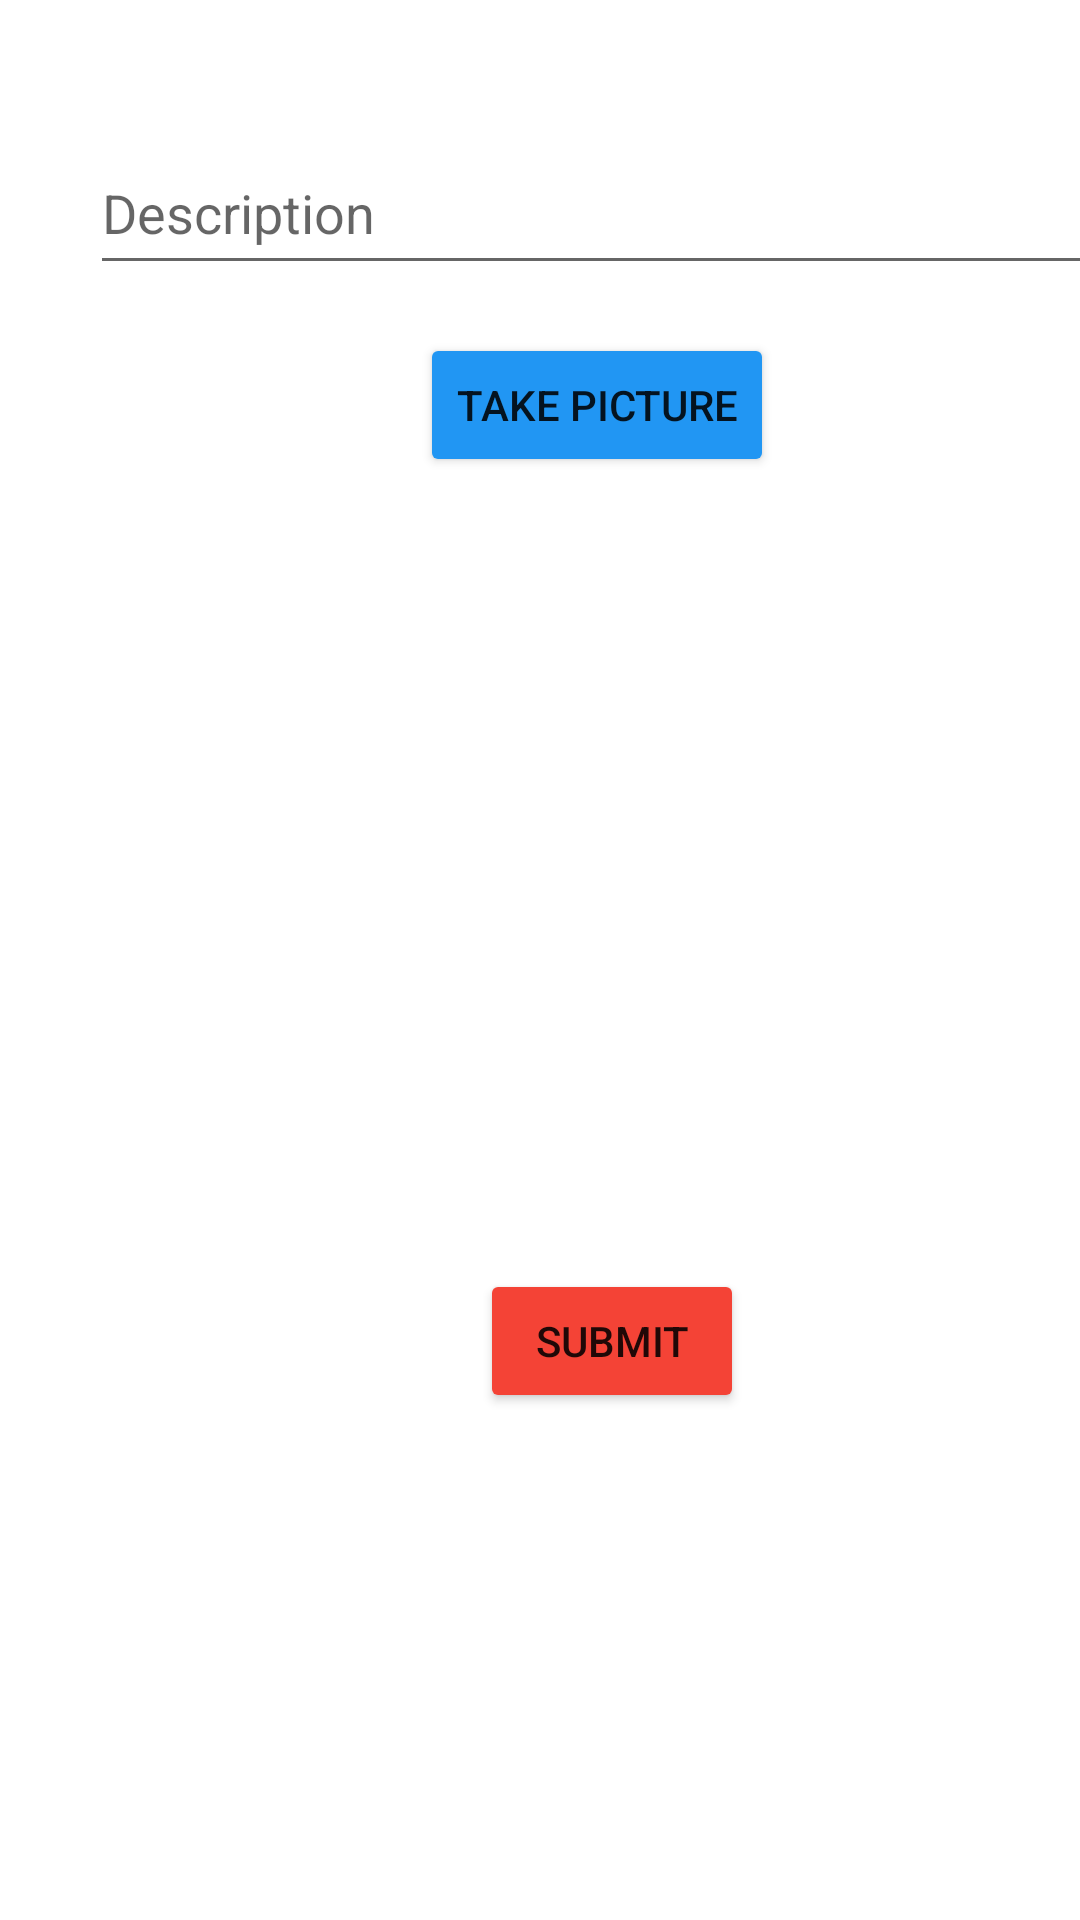

Android layout source for this screen:
<!-- AndroidManifest.xml: application theme Theme.Pastagram -->
<!-- res/layout/fragment_compose.xml -->
<?xml version="1.0" encoding="utf-8"?>
<LinearLayout xmlns:android="http://schemas.android.com/apk/res/android"
    xmlns:tools="http://schemas.android.com/tools"
    android:layout_width="match_parent"
    android:layout_height="match_parent"
    android:orientation="vertical"
    tools:context=".fragment.ComposeFragment">

    

    <EditText
        android:id="@+id/etDescription"
        android:layout_width="337dp"
        android:layout_height="51dp"
        android:layout_marginLeft="30dp"
        android:layout_marginTop="44dp"
        android:ems="10"
        android:hint="Description"
        android:inputType="textMultiLine|textPersonName" />

    <Button
        android:id="@+id/btTakePic"
        android:layout_width="wrap_content"
        android:layout_height="wrap_content"
        android:layout_marginLeft="140dp"
        android:layout_marginTop="16dp"
        android:backgroundTint="#2196F3"
        android:text="Take Picture" />

    <ImageView
        android:id="@+id/ivPicture"
        android:layout_width="362dp"
        android:layout_height="200dp"
        android:layout_marginLeft="30dp"
        android:layout_marginTop="28dp"
        tools:srcCompat="@tools:sample/avatars" />

    <Button
        android:id="@+id/btSubmit"
        android:layout_width="wrap_content"
        android:layout_height="wrap_content"
        android:layout_marginLeft="160dp"
        android:layout_marginTop="36dp"
        android:backgroundTint="#F44336"
        android:text="Submit" />



</LinearLayout>
<!-- resources referenced by this layout -->
<resources>
  <style name="Theme.Pastagram" parent="Theme.MaterialComponents.DayNight.NoActionBar">
          
          <item name="colorPrimary">@color/purple_500</item>
          <item name="colorPrimaryVariant">@color/purple_700</item>
          <item name="colorOnPrimary">@color/white</item>
          
          <item name="colorSecondary">@color/teal_200</item>
          <item name="colorSecondaryVariant">@color/teal_700</item>
          <item name="colorOnSecondary">@color/black</item>
          
          <item name="android:statusBarColor" tools:targetApi="l">?attr/colorPrimaryVariant</item>
          
      </style>
  <!-- not gathered from this repository: default colours our renderer supplied (Android Studio template values) -->
  <color name="purple_500">#FF6200EE</color>
  <color name="purple_700">#FF3700B3</color>
  <color name="teal_200">#FF03DAC5</color>
  <color name="teal_700">#FF018786</color>
  <color name="black">#FF000000</color>
  <color name="white">#FFFFFFFF</color>
</resources>
